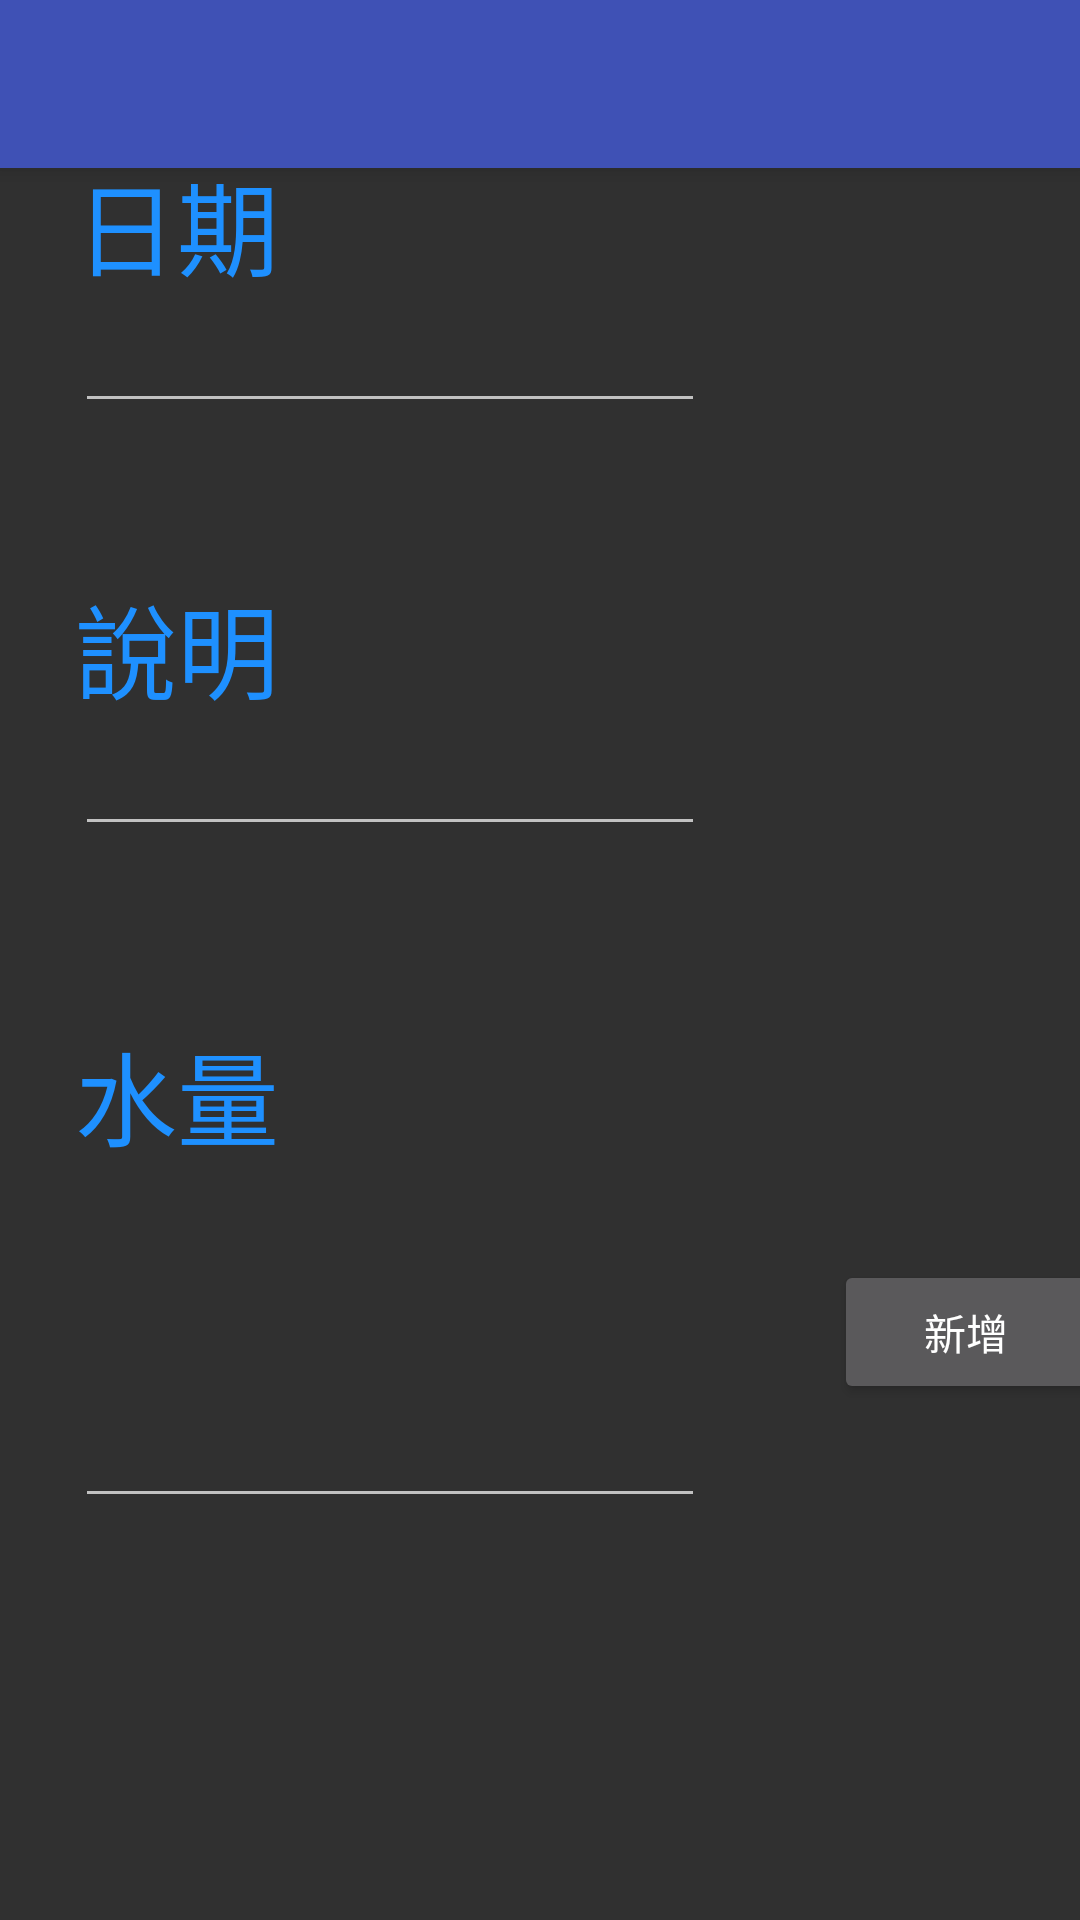

Write the Android layout XML for this screen, with the resource values it uses.
<!-- AndroidManifest.xml: application theme dark -->
<!-- res/layout/activity_add_water.xml -->
<?xml version="1.0" encoding="utf-8"?>
<android.support.constraint.ConstraintLayout xmlns:android="http://schemas.android.com/apk/res/android"
    xmlns:app="http://schemas.android.com/apk/res-auto"
    xmlns:tools="http://schemas.android.com/tools"
    android:layout_width="match_parent"
    android:layout_height="match_parent"
    tools:context=".add_water">

    <include
        android:id="@+id/appbar"
        layout="@layout/toolbar">
    </include>

    <TextView
        android:id="@+id/ed_date1"
        android:layout_width="wrap_content"
        android:layout_height="wrap_content"
        android:layout_marginLeft="25dp"
        android:layout_marginStart="25dp"
        android:layout_marginTop="50dp"
        android:text="日期"
        android:textAppearance="@style/TextAppearance.AppCompat.Display1"
        android:textColor="#1e90ff"
        app:layout_constraintStart_toStartOf="parent"
        app:layout_constraintTop_toTopOf="parent"
        tools:ignore="MissingConstraints" />

    <EditText
        android:id="@+id/ed_date2"
        android:layout_width="wrap_content"
        android:layout_height="wrap_content"
        android:layout_marginLeft="25dp"
        android:layout_marginStart="25dp"
        android:ems="10"
        android:inputType="date"
        app:layout_constraintStart_toStartOf="parent"
        app:layout_constraintTop_toBottomOf="@+id/ed_date1"
        tools:ignore="DuplicateIds,NotSibling" />

    <TextView
        android:id="@+id/ed_info1"
        android:layout_width="wrap_content"
        android:layout_height="wrap_content"
        android:layout_marginLeft="25dp"
        android:layout_marginStart="25dp"
        android:layout_marginTop="50dp"
        android:text="說明"
        android:textAppearance="@style/TextAppearance.AppCompat.Display1"
        android:textColor="#1e90ff"
        app:layout_constraintStart_toStartOf="parent"
        app:layout_constraintTop_toBottomOf="@+id/ed_date2" />

    <EditText
        android:id="@+id/ed_info2"
        android:layout_width="wrap_content"
        android:layout_height="wrap_content"
        android:layout_marginLeft="25dp"
        android:layout_marginStart="25dp"
        android:ems="10"
        android:inputType="textPersonName"
        app:layout_constraintStart_toStartOf="parent"
        app:layout_constraintTop_toBottomOf="@+id/ed_info1"
        tools:ignore="DuplicateIds,MissingConstraints,NotSibling,UnknownId" />

    <TextView
        android:id="@+id/ed_amount1"
        android:layout_width="wrap_content"
        android:layout_height="wrap_content"
        android:layout_marginLeft="25dp"
        android:layout_marginStart="25dp"
        android:layout_marginTop="58dp"
        android:text="水量"
        android:textAppearance="@style/TextAppearance.AppCompat.Display1"
        android:textColor="#1e90ff"
        app:layout_constraintStart_toStartOf="parent"
        app:layout_constraintTop_toBottomOf="@+id/ed_info2"
        tools:ignore="DuplicateIds,MissingConstraints" />

    <EditText
        android:id="@+id/ed_amount2"
        android:layout_width="wrap_content"
        android:layout_height="wrap_content"
        android:layout_marginBottom="134dp"
        android:layout_marginLeft="25dp"
        android:layout_marginStart="25dp"
        android:ems="10"
        android:inputType="number"
        app:layout_constraintBottom_toBottomOf="parent"
        app:layout_constraintStart_toStartOf="parent"
        app:layout_constraintTop_toBottomOf="@+id/ed_amount"
        app:layout_constraintVertical_bias="1.0"
        tools:ignore="DuplicateIds,NotSibling,UnknownId" />

    <Button
        android:id="@+id/add"
        android:layout_width="wrap_content"
        android:layout_height="wrap_content"
        android:layout_marginLeft="278dp"
        android:layout_marginStart="278dp"
        android:layout_marginTop="420dp"
        android:text="新增"
        app:layout_constraintStart_toStartOf="parent"
        app:layout_constraintTop_toTopOf="parent" />
</android.support.constraint.ConstraintLayout>
<!-- res/layout/toolbar.xml (included above) -->
<?xml version="1.0" encoding="utf-8"?>
<android.support.v7.widget.Toolbar xmlns:android="http://schemas.android.com/apk/res/android"
    android:layout_width="match_parent"
    android:layout_height="wrap_content"
    xmlns:app="http://schemas.android.com/apk/res-auto"
    android:background="@color/colorPrimary"
    android:elevation="4dp"
    android:theme="@style/ThemeOverlay.AppCompat.Dark.ActionBar"
    app:popupTheme="@style/Widget.AppCompat.Light.ActionBar">

</android.support.v7.widget.Toolbar>
<!-- resources referenced by this layout -->
<resources>
  <color name="colorPrimary">#3f51b5</color>
  <style name="dark" parent="Theme.AppCompat.NoActionBar" />
</resources>
